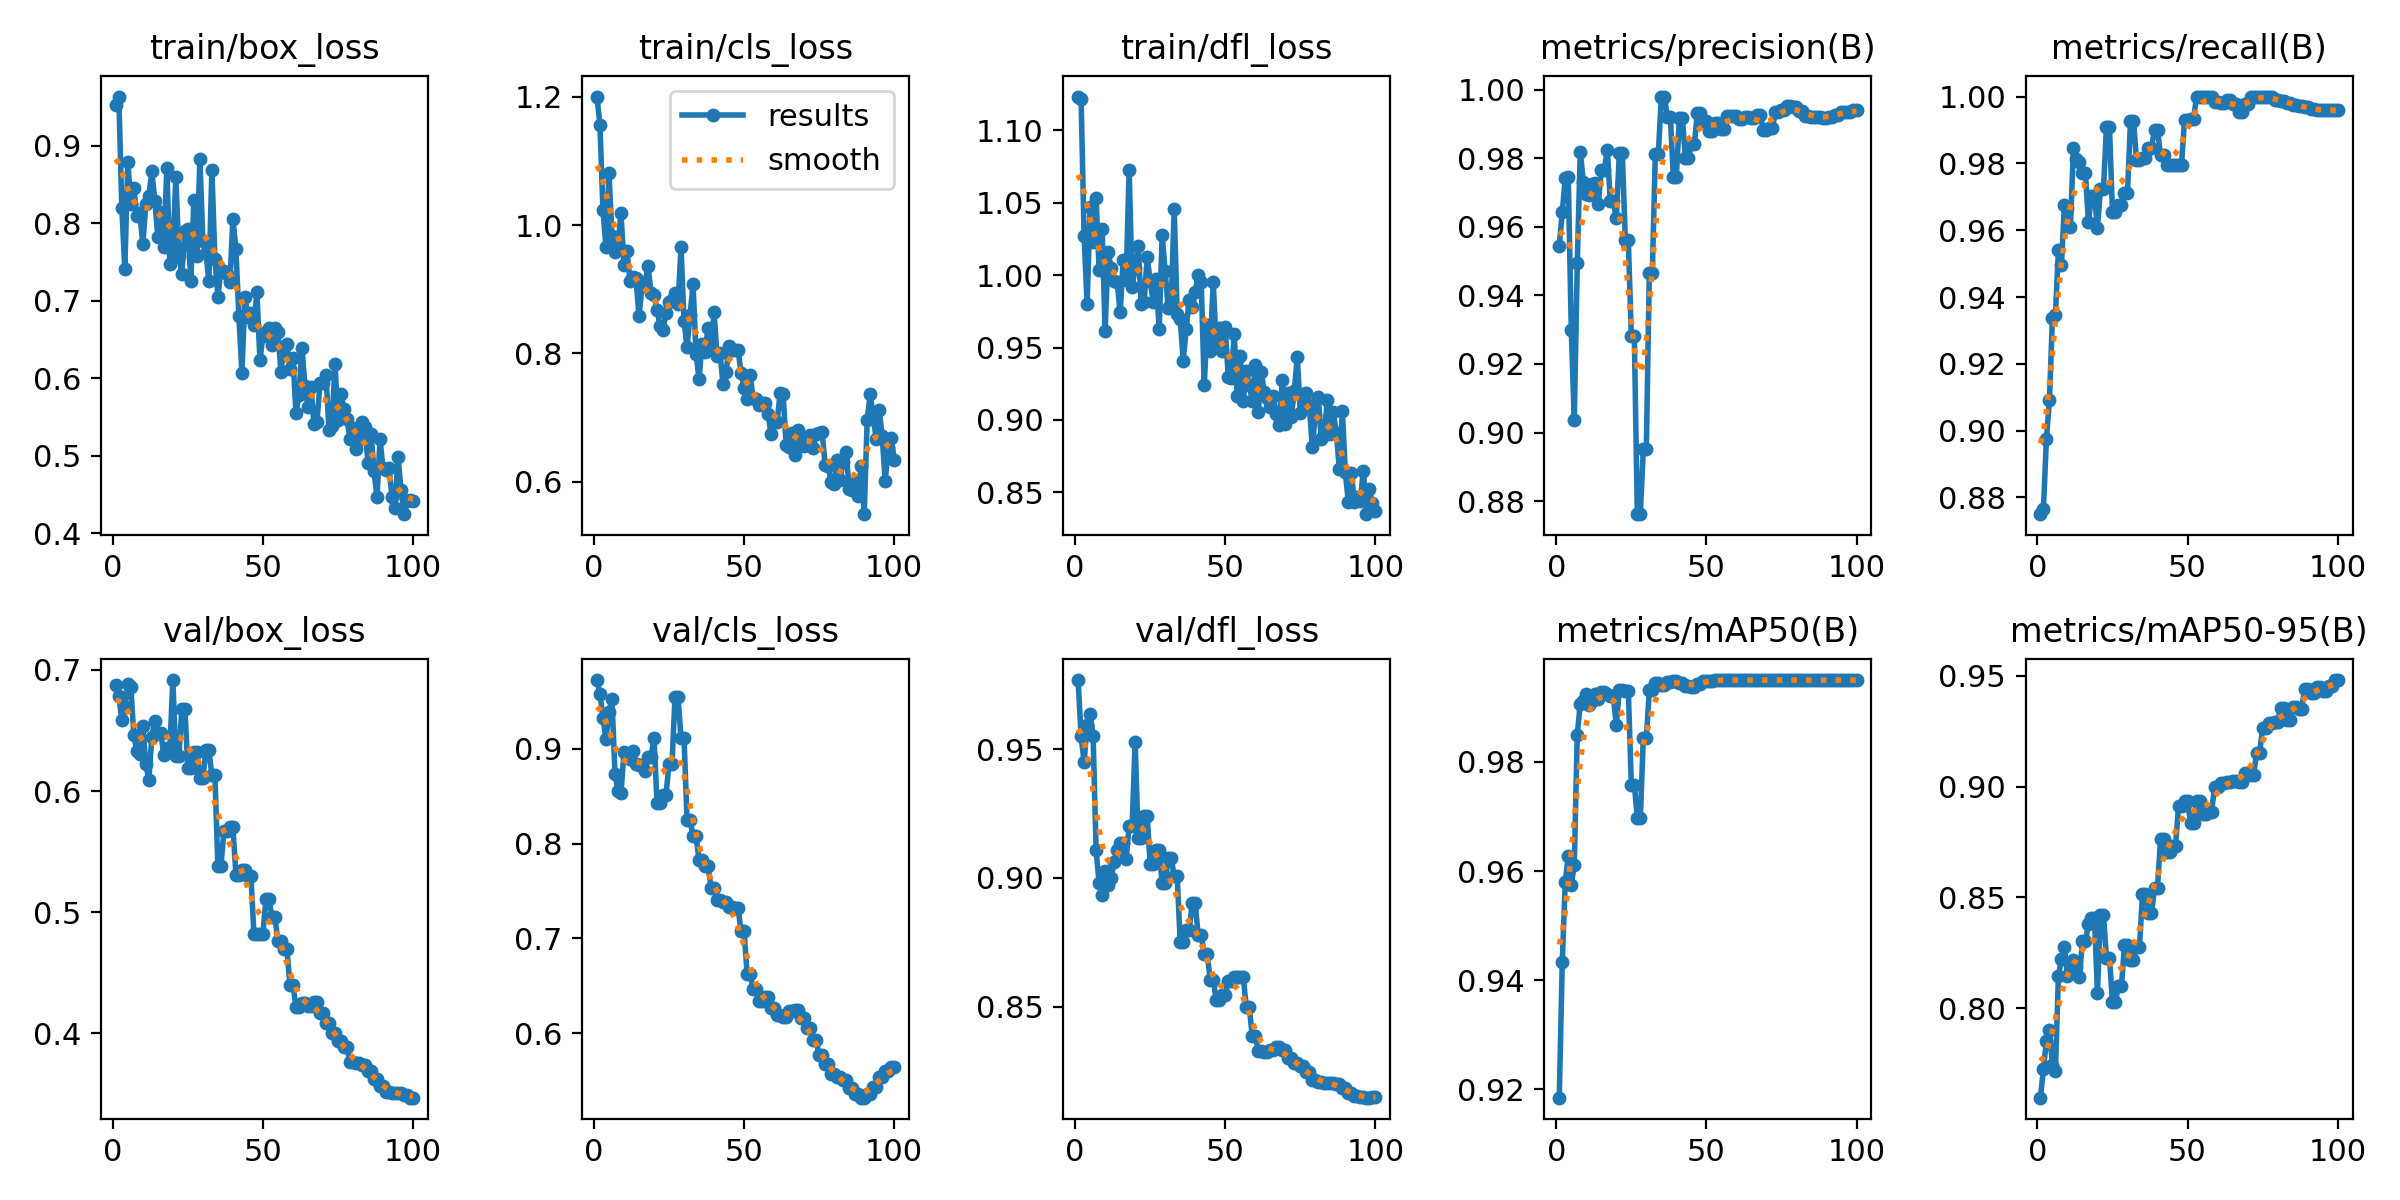

Data behind this chart, as committed beside it:
epoch, time, train/box_loss, train/cls_loss, train/dfl_loss, metrics/precision(B), metrics/recall(B), metrics/mAP50(B), metrics/mAP50-95(B), val/box_loss, val/cls_loss, val/dfl_loss, lr/pg0, lr/pg1, lr/pg2
1, 20.82, 0.9522, 1.201, 1.123, 0.9545, 0.875, 0.9185, 0.7595, 0.6875, 0.9724, 0.9768, 4.287e-05, 4.287e-05, 4.287e-05
2, 33.98, 0.9636, 1.156, 1.121, 0.9643, 0.8765, 0.9433, 0.7723, 0.6781, 0.958, 0.955, 9.90397e-05, 9.90397e-05, 9.90397e-05
3, 47.28, 0.8201, 1.024, 1.027, 0.9741, 0.8975, 0.958, 0.7852, 0.6586, 0.9325, 0.9449, 0.0001541, 0.0001541, 0.0001541
4, 61.39, 0.7412, 0.9656, 0.9798, 0.9744, 0.9091, 0.9628, 0.7902, 0.669, 0.9098, 0.9594, 0.000208, 0.000208, 0.000208
5, 75.06, 0.8795, 1.082, 1.047, 0.93, 0.9338, 0.9575, 0.7741, 0.6885, 0.9388, 0.9637, 0.0002608, 0.0002608, 0.0002608
6, 88.37, 0.8242, 0.9832, 1.023, 0.9038, 0.9346, 0.9611, 0.7716, 0.6858, 0.9522, 0.9551, 0.0003124, 0.0003124, 0.0003124
7, 102.1, 0.8455, 0.9581, 1.053, 0.9493, 0.9539, 0.985, 0.8145, 0.6466, 0.8737, 0.9108, 0.0003629, 0.0003629, 0.0003629
8, 115.9, 0.8098, 0.9688, 1.003, 0.9819, 0.9495, 0.9907, 0.8223, 0.633, 0.8555, 0.8979, 0.0004123, 0.0004123, 0.0004123
9, 129.2, 0.8127, 1.018, 1.032, 0.9732, 0.9676, 0.9912, 0.8274, 0.6308, 0.8529, 0.8935, 0.0004605, 0.0004605, 0.0004605
10, 143, 0.7731, 0.9375, 0.9618, 0.9694, 0.9666, 0.9924, 0.8145, 0.6536, 0.8965, 0.9029, 0.0005077, 0.0005077, 0.0005077
11, 156.1, 0.8246, 0.959, 1.016, 0.9692, 0.9609, 0.9904, 0.8163, 0.6226, 0.8944, 0.8971, 0.0005536, 0.0005536, 0.0005536
12, 169.3, 0.8356, 0.9136, 1.005, 0.9725, 0.9847, 0.9911, 0.8218, 0.6089, 0.8891, 0.9002, 0.0005985, 0.0005985, 0.0005985
13, 183.5, 0.8671, 0.9195, 0.9963, 0.9728, 0.9812, 0.9925, 0.8183, 0.6449, 0.8976, 0.9061, 0.0006422, 0.0006422, 0.0006422
14, 198, 0.8292, 0.9176, 0.9951, 0.9665, 0.9805, 0.9915, 0.814, 0.6581, 0.8839, 0.9107, 0.0006848, 0.0006848, 0.0006848
15, 215.3, 0.7819, 0.8576, 0.9743, 0.9765, 0.977, 0.9927, 0.8301, 0.648, 0.8827, 0.9135, 0.0007263, 0.0007263, 0.0007263
16, 229.9, 0.8145, 0.9053, 1.01, 0.9765, 0.977, 0.9927, 0.8301, 0.648, 0.8827, 0.9135, 0.0007666, 0.0007666, 0.0007666
17, 245.6, 0.7699, 0.9103, 0.9969, 0.9823, 0.9625, 0.9924, 0.8378, 0.6294, 0.8764, 0.9074, 0.0008058, 0.0008058, 0.0008058
18, 264.8, 0.8709, 0.9364, 1.073, 0.9676, 0.9704, 0.9921, 0.8406, 0.6352, 0.8914, 0.9203, 0.0008438, 0.0008438, 0.0008438
19, 282.8, 0.7468, 0.8943, 0.992, 0.9676, 0.9704, 0.9921, 0.8406, 0.6352, 0.8914, 0.9203, 0.0008808, 0.0008808, 0.0008808
20, 299.8, 0.7652, 0.8911, 1.005, 0.9624, 0.9607, 0.9868, 0.807, 0.6916, 0.911, 0.9527, 0.0009166, 0.0009166, 0.0009166
21, 316.7, 0.8598, 0.8683, 1.02, 0.9815, 0.9722, 0.9931, 0.8419, 0.6285, 0.8432, 0.9155, 0.0009512, 0.0009512, 0.0009512
22, 333.6, 0.7582, 0.8432, 0.9802, 0.9815, 0.9722, 0.9931, 0.8419, 0.6285, 0.8432, 0.9155, 0.0009848, 0.0009848, 0.0009848
23, 349.5, 0.7349, 0.8368, 0.9812, 0.9561, 0.9909, 0.9931, 0.8226, 0.6681, 0.8516, 0.9241, 0.001017, 0.001017, 0.001017
24, 367.5, 0.7895, 0.8629, 1.012, 0.9561, 0.9909, 0.9931, 0.8226, 0.6681, 0.8516, 0.9241, 0.001048, 0.001048, 0.001048
25, 384.2, 0.793, 0.8805, 0.9958, 0.9281, 0.9655, 0.9758, 0.8029, 0.619, 0.884, 0.9054, 0.001079, 0.001079, 0.001079
26, 400.5, 0.7255, 0.8831, 0.9817, 0.9281, 0.9655, 0.9758, 0.8029, 0.619, 0.884, 0.9054, 0.001075, 0.001075, 0.001075
27, 418.2, 0.8295, 0.8942, 0.9971, 0.8762, 0.9676, 0.9697, 0.8101, 0.632, 0.9542, 0.9107, 0.001061, 0.001061, 0.001061
28, 435, 0.7576, 0.8765, 0.9627, 0.8762, 0.9676, 0.9697, 0.8101, 0.632, 0.9542, 0.9107, 0.001047, 0.001047, 0.001047
29, 451.8, 0.8826, 0.9654, 1.028, 0.8951, 0.9712, 0.9844, 0.8285, 0.6105, 0.9112, 0.8979, 0.001033, 0.001033, 0.001033
30, 468.6, 0.7772, 0.8508, 1.003, 0.8951, 0.9712, 0.9844, 0.8285, 0.6105, 0.9112, 0.8979, 0.001019, 0.001019, 0.001019
31, 485.4, 0.7615, 0.8099, 0.977, 0.9466, 0.9927, 0.9931, 0.8218, 0.6336, 0.8252, 0.9078, 0.001005, 0.001005, 0.001005
32, 502.6, 0.7255, 0.86, 0.9807, 0.9466, 0.9927, 0.9931, 0.8218, 0.6336, 0.8252, 0.9078, 0.0009904, 0.0009904, 0.0009904
33, 519.9, 0.8687, 0.9077, 1.046, 0.9813, 0.9811, 0.9944, 0.8276, 0.6132, 0.8076, 0.9008, 0.0009763, 0.0009763, 0.0009763
34, 535.7, 0.754, 0.7994, 0.9732, 0.9813, 0.9811, 0.9944, 0.8276, 0.6132, 0.8076, 0.9008, 0.0009621, 0.0009621, 0.0009621
35, 555, 0.7046, 0.7598, 0.9699, 0.998, 0.9816, 0.9941, 0.8513, 0.5377, 0.783, 0.8752, 0.000948, 0.000948, 0.000948
36, 572.1, 0.7401, 0.8154, 0.941, 0.998, 0.9816, 0.9941, 0.8513, 0.5377, 0.783, 0.8752, 0.0009339, 0.0009339, 0.0009339
37, 588.5, 0.7387, 0.8029, 0.9629, 0.992, 0.9846, 0.9947, 0.8427, 0.5666, 0.7762, 0.8798, 0.0009197, 0.0009197, 0.0009197
38, 606.8, 0.7343, 0.8397, 0.9826, 0.992, 0.9846, 0.9947, 0.8427, 0.5666, 0.7762, 0.8798, 0.0009056, 0.0009056, 0.0009056
39, 623.7, 0.7236, 0.8067, 0.9782, 0.9744, 0.99, 0.9949, 0.8543, 0.5704, 0.7536, 0.8901, 0.0008914, 0.0008914, 0.0008914
40, 640.6, 0.8058, 0.8648, 0.9887, 0.9744, 0.99, 0.9949, 0.8543, 0.5704, 0.7536, 0.8901, 0.0008773, 0.0008773, 0.0008773
41, 658.9, 0.7664, 0.7955, 1, 0.9917, 0.9825, 0.9945, 0.8762, 0.531, 0.7402, 0.8777, 0.0008631, 0.0008631, 0.0008631
42, 677.7, 0.6798, 0.8006, 0.9949, 0.9917, 0.9825, 0.9945, 0.8762, 0.531, 0.7402, 0.8777, 0.000849, 0.000849, 0.000849
43, 696.1, 0.6068, 0.7522, 0.9242, 0.9802, 0.9796, 0.9939, 0.8704, 0.5347, 0.738, 0.8706, 0.0008348, 0.0008348, 0.0008348
44, 711, 0.7047, 0.7703, 0.9656, 0.9802, 0.9796, 0.9939, 0.8704, 0.5347, 0.738, 0.8706, 0.0008207, 0.0008207, 0.0008207
45, 724.4, 0.679, 0.8113, 0.948, 0.9841, 0.9796, 0.9936, 0.873, 0.5299, 0.7329, 0.8605, 0.0008065, 0.0008065, 0.0008065
46, 738.1, 0.6843, 0.8046, 0.9953, 0.9841, 0.9796, 0.9936, 0.873, 0.5299, 0.7329, 0.8605, 0.0007924, 0.0007924, 0.0007924
47, 751.2, 0.6683, 0.8051, 0.9513, 0.9933, 0.9796, 0.9943, 0.8911, 0.482, 0.7319, 0.8527, 0.0007782, 0.0007782, 0.0007782
48, 764.7, 0.7107, 0.8048, 0.9636, 0.9933, 0.9796, 0.9943, 0.8911, 0.482, 0.7319, 0.8527, 0.0007641, 0.0007641, 0.0007641
49, 779.5, 0.623, 0.77, 0.9474, 0.9908, 0.9931, 0.9949, 0.8935, 0.4821, 0.7074, 0.8546, 0.0007499, 0.0007499, 0.0007499
50, 793.1, 0.6548, 0.7463, 0.9639, 0.9908, 0.9931, 0.9949, 0.8935, 0.4821, 0.7074, 0.8546, 0.0007358, 0.0007358, 0.0007358
51, 806.4, 0.66, 0.7287, 0.9299, 0.9878, 0.9932, 0.9949, 0.8838, 0.5105, 0.663, 0.86, 0.0007216, 0.0007216, 0.0007216
52, 819.8, 0.6646, 0.7663, 0.9288, 0.9878, 0.9932, 0.9949, 0.8838, 0.5105, 0.663, 0.86, 0.0007075, 0.0007075, 0.0007075
53, 833.3, 0.6434, 0.7308, 0.9595, 0.9904, 1, 0.995, 0.8934, 0.4959, 0.6472, 0.8614, 0.0006934, 0.0006934, 0.0006934
54, 849.4, 0.6651, 0.7288, 0.9163, 0.9904, 1, 0.995, 0.8934, 0.4959, 0.6472, 0.8614, 0.0006792, 0.0006792, 0.0006792
55, 866.3, 0.66, 0.7192, 0.9442, 0.9885, 1, 0.995, 0.8877, 0.4758, 0.6346, 0.8616, 0.0006651, 0.0006651, 0.0006651
56, 881.9, 0.6082, 0.7226, 0.9131, 0.9885, 1, 0.995, 0.8877, 0.4758, 0.6346, 0.8616, 0.0006509, 0.0006509, 0.0006509
57, 896.1, 0.6396, 0.7223, 0.934, 0.9922, 1, 0.995, 0.8885, 0.4692, 0.6385, 0.8501, 0.0006368, 0.0006368, 0.0006368
58, 910.6, 0.6444, 0.7051, 0.9243, 0.9922, 1, 0.995, 0.8885, 0.4692, 0.6385, 0.8501, 0.0006226, 0.0006226, 0.0006226
59, 924.4, 0.6119, 0.6738, 0.9128, 0.9921, 0.9984, 0.995, 0.8998, 0.4399, 0.6262, 0.8387, 0.0006085, 0.0006085, 0.0006085
60, 938, 0.626, 0.6963, 0.9376, 0.9921, 0.9984, 0.995, 0.8998, 0.4399, 0.6262, 0.8387, 0.0005943, 0.0005943, 0.0005943
... 40 more rows
